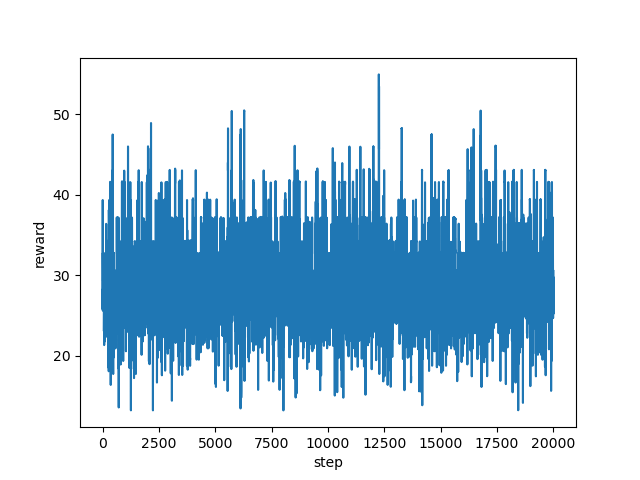

The table this chart was drawn from, first rows:
step, reward
0, 28.18
1, 25.79
2, 25.8
3, 26.9
4, 29.8
5, 32.46
6, 36.72
7, 36.15
8, 39.35
9, 32.67
10, 35.0
11, 32.27
12, 30.23
13, 26.35
14, 25.6
15, 27.49
16, 32.77
17, 30.54
18, 30.52
19, 30.49
20, 30.54
21, 29.28
22, 30.36
23, 30.59
24, 30.57
25, 30.53
26, 30.53
27, 30.54
28, 30.54
29, 30.53
30, 30.56
31, 29.75
32, 29.8
33, 28.34
34, 27.6
35, 27.57
36, 27.57
37, 28.35
38, 28.35
39, 28.3
40, 29.81
41, 28.32
42, 28.31
43, 28.35
44, 28.35
45, 28.36
46, 30.5
47, 30.53
48, 30.53
49, 30.55
50, 30.56
51, 30.57
52, 28.35
53, 28.36
54, 28.33
55, 28.35
56, 28.39
57, 28.32
58, 28.35
59, 23.32
... 19,940 more rows
